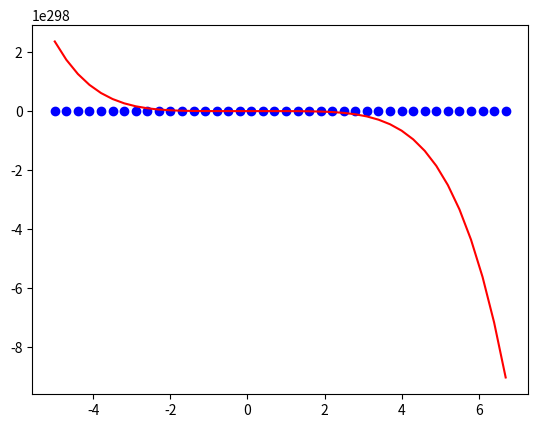

Recreate this plot in Python.
# Polynomaial Regression from Scratch
import numpy as np
import matplotlib.pyplot as plt
import random
fig, ax = plt.subplots()
# dataset

X = np.array([
    -5.0, -4.7, -4.4, -4.1, -3.8, -3.5, -3.2, -2.9, -2.6, -2.3,
    -2.0, -1.7, -1.4, -1.1, -0.8, -0.5, -0.2,  0.1,  0.4,  0.7,
     1.0,  1.3,  1.6,  1.9,  2.2,  2.5,  2.8,  3.1,  3.4,  3.7,
     4.0,  4.3,  4.6,  4.9,  5.2,  5.5,  5.8,  6.1,  6.4,  6.7
])




labels = np.array([
    25.4, 23.1, 20.8, 18.9, 16.7, 14.6, 12.5, 10.9,  9.3,  7.8,
     6.5,  5.3,  4.6,  3.9,  3.5,  3.1,  2.9,  2.8,  3.0,  3.4,
     4.0,  4.9,  5.9,  7.2,  8.7, 10.4, 12.3, 14.5, 16.9, 19.6,
    22.5, 25.7, 29.1, 32.8, 36.7, 40.9, 45.3, 50.0, 54.9, 60.1
])


# plot points


# normalize features to prevent weights from getting too large and causing overflow


ax.scatter(X, labels, color='blue')

# compute and store other features (x^2, x^3, x^4, etc)
features = np.array([X, X**2, X**3, X**4, X**5]) 

def square_trick(bias, weights, feature, label, learning_rate):
    y_pred = bias + np.dot(weights, feature)
    bias += learning_rate* (label - y_pred)
    for i in range(len(weights)):
        weights[i] += learning_rate*feature[i]*(label-y_pred) # for each weight, do square trick
        
    return bias, weights

def linear_regression(features, labels, learning_rate, epochs):
    bias = random.random()
    weights = np.zeros(features.shape[0]) # set weights to zero vector of same length as number of features

    # training loop
    for epoch in range(epochs):
        i = np.random.randint(0,len(features[0])) # choose random point
        feature = features[:, i] # gets the i-th column (so X^2, X^3, X, etc) in features, which would be the weights for that point
        label = labels[i]
        bias, weights = square_trick(bias, weights, feature, label, learning_rate)

        # L2 regularization
        for i in range(len(weights)):
            weights[i] *= (1 - (learning_rate*0.1)) 
                     

    
    return bias, weights

bias, weights = linear_regression(features, labels, learning_rate = 0.01, epochs = 100) # train model
print(f'Bias: {bias}, Weights: {weights}')
def predict(feature):
    return bias + np.dot(weights, feature)

ax.plot(X, predict(features), color='red') # plot line of best fit

plt.show()

